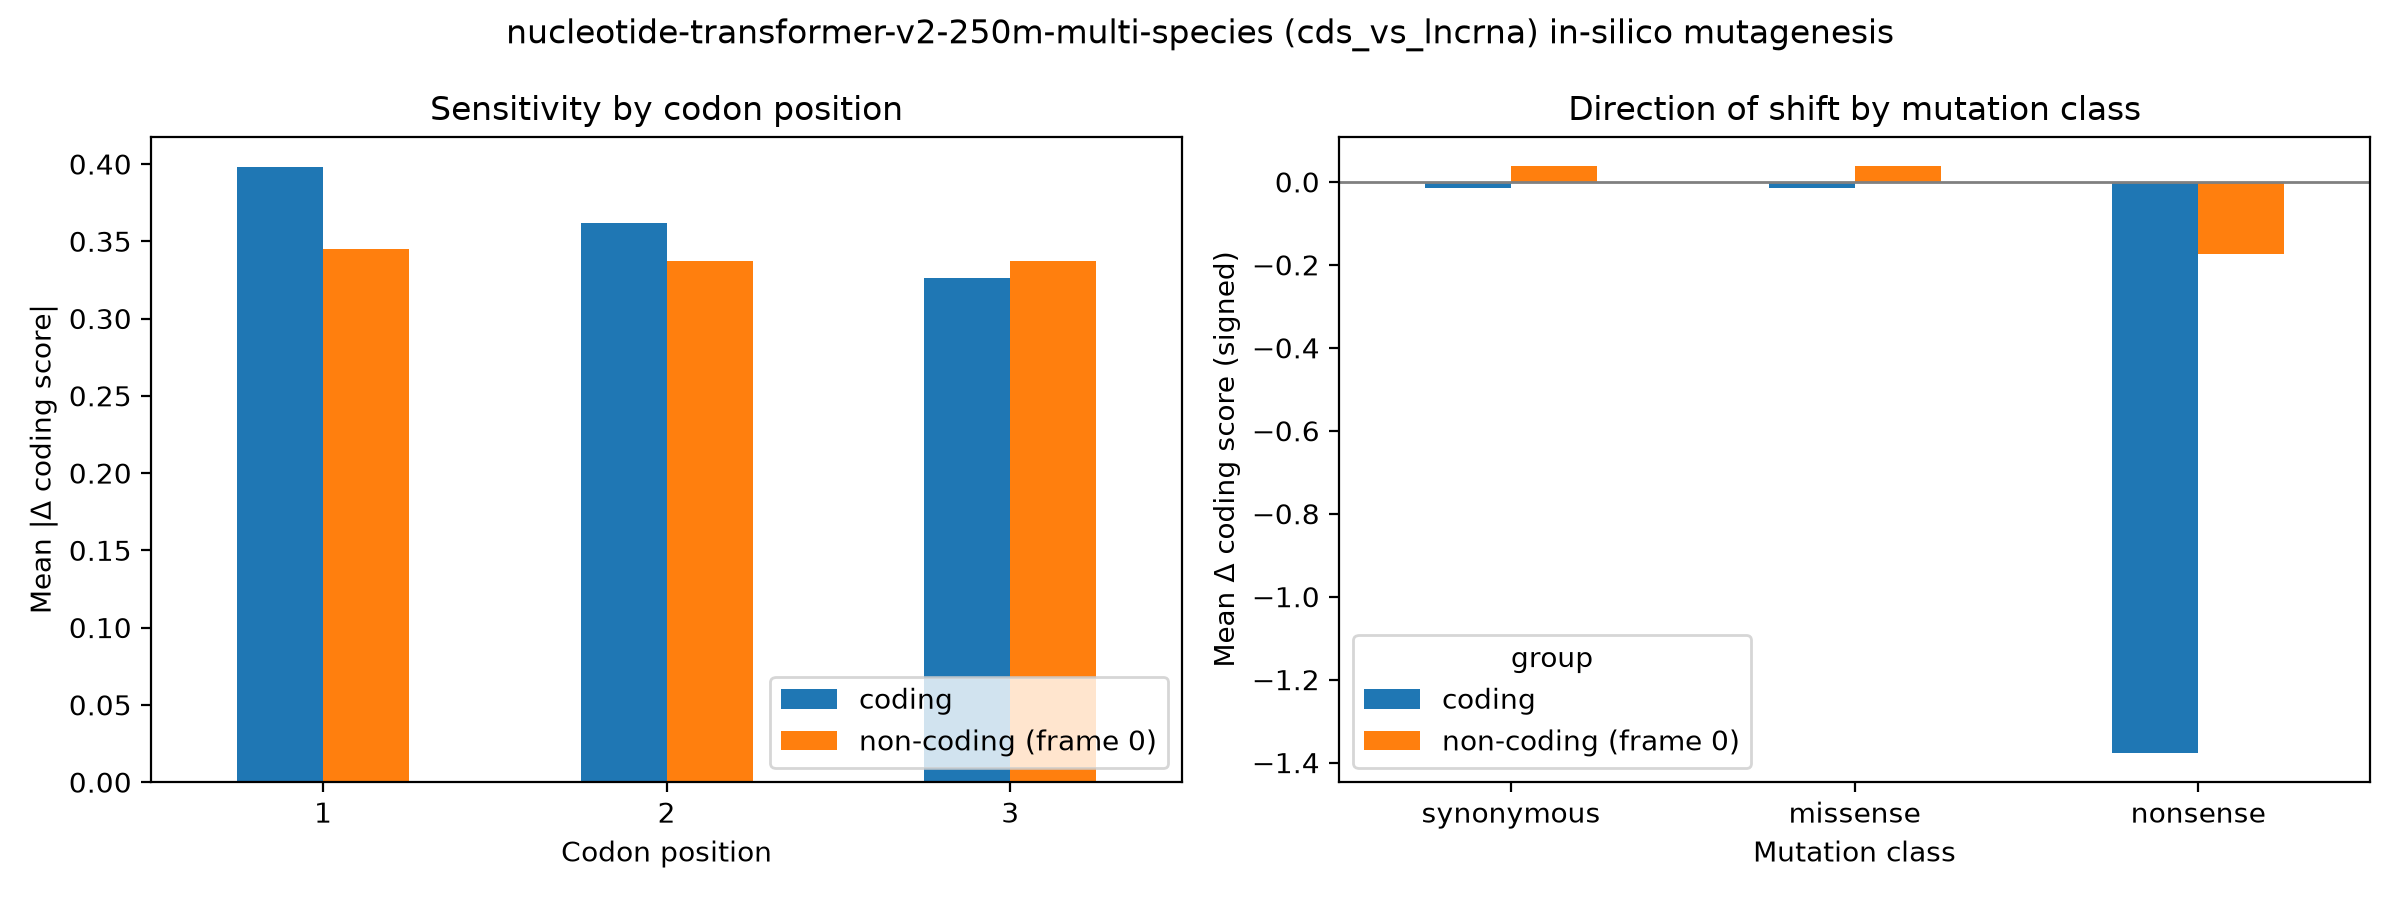

The data file committed next to this chart (first rows):
group, codon_pos, mean_abs_delta, n
coding, 1, 0.3978, 18000
coding, 2, 0.3621, 18000
coding, 3, 0.3265, 18000
non-coding (frame 0), 1, 0.3449, 18000
non-coding (frame 0), 2, 0.3372, 18000
non-coding (frame 0), 3, 0.3371, 18000
